Image classification data set "detector_blue_on_table" (565-cyber/lerobot on GitHub). Class labels (2): negative, positive.

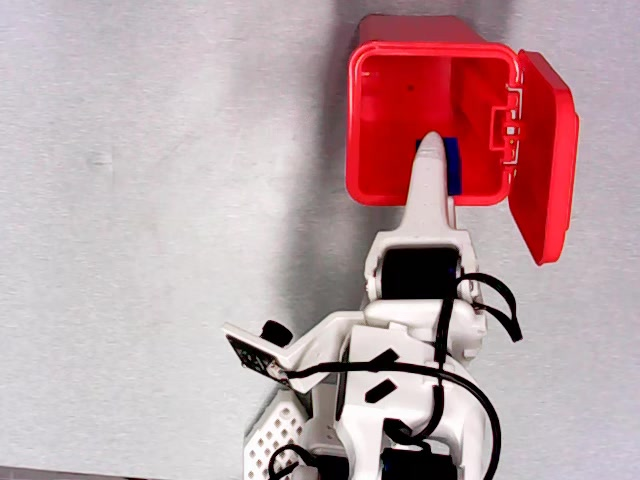
Label: positive

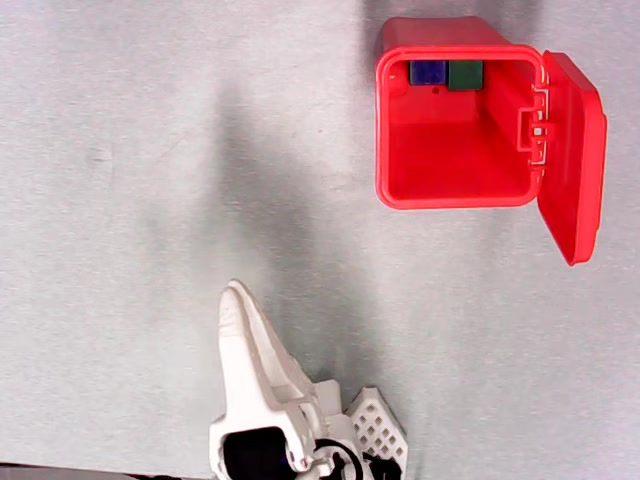
Label: negative

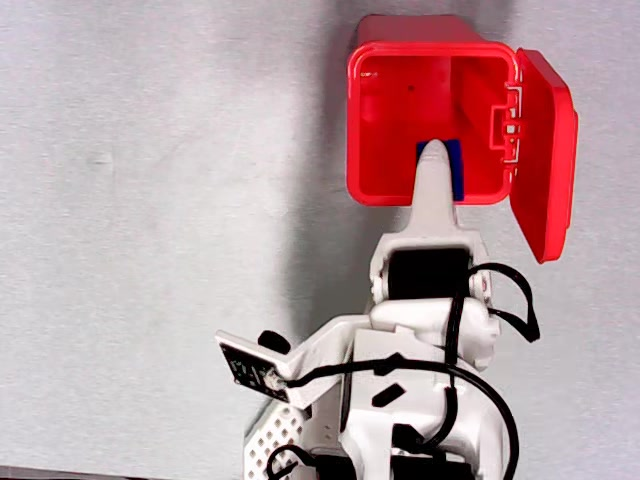
Label: positive

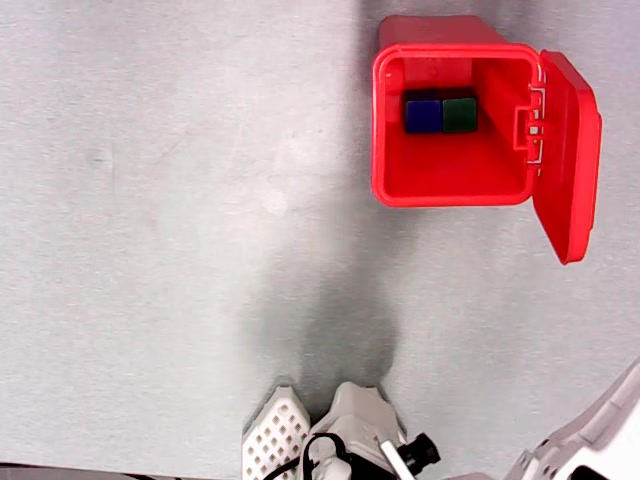
Label: negative

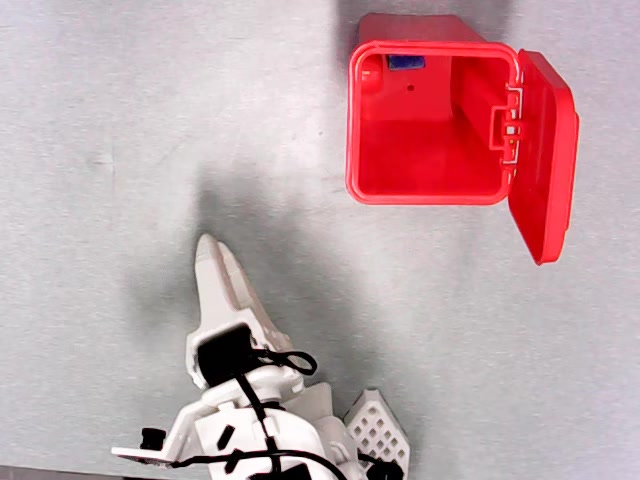
Label: positive

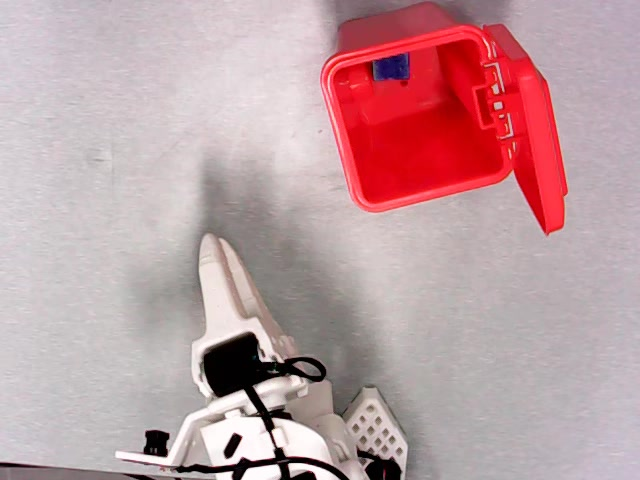
Label: negative
